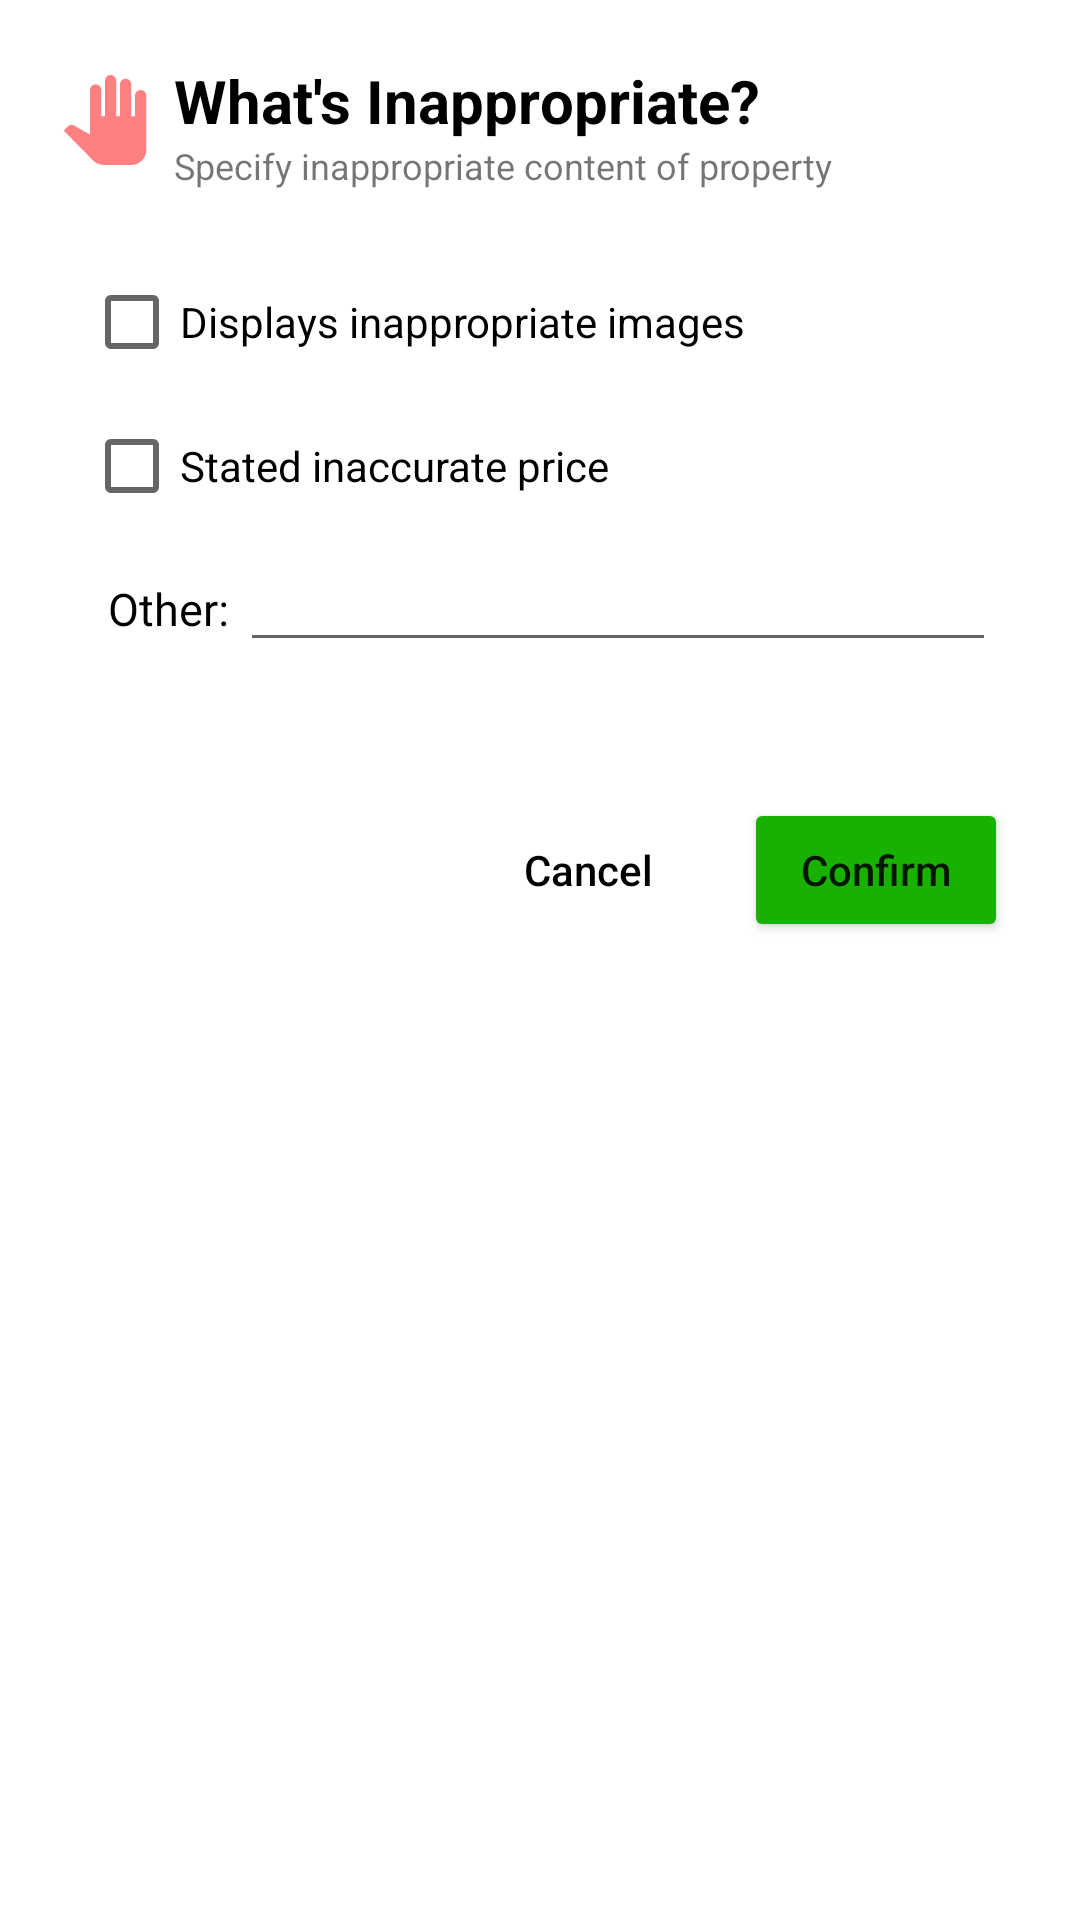

This screen was rendered from an Android layout file. Write that file and the resources it references.
<!-- AndroidManifest.xml: application theme Theme.EspasyoAdmin -->
<!-- res/layout/admin_set_inappropriate_content_details_dialog.xml -->
<?xml version="1.0" encoding="utf-8"?>
<LinearLayout xmlns:android="http://schemas.android.com/apk/res/android"
    xmlns:app="http://schemas.android.com/apk/res-auto"
    android:layout_width="match_parent"
    android:layout_height="wrap_content"
    xmlns:tools="http://schemas.android.com/tools"
    android:gravity="center_horizontal"
    android:orientation="vertical"
    android:padding="8dp">

    <LinearLayout
        android:id="@+id/linearLayout6"
        android:layout_width="match_parent"
        android:layout_height="250dp"
        android:background="@color/white"
        android:orientation="vertical"
        android:paddingLeft="12dp"
        android:paddingTop="12dp"
        android:paddingRight="12dp">

        <LinearLayout
            android:layout_width="match_parent"
            android:layout_height="wrap_content"
            android:layout_marginBottom="4dp"
            android:orientation="horizontal">

            <ImageView
                android:layout_width="30dp"
                android:layout_height="40dp"
                android:layout_marginEnd="8dp"
                android:src="@drawable/icon_inappropriate" />

            <LinearLayout
                android:layout_width="match_parent"
                android:layout_height="wrap_content"
                android:orientation="vertical">

                <LinearLayout
                    android:layout_width="match_parent"
                    android:layout_height="wrap_content"
                    android:orientation="horizontal">

                    <TextView
                        android:layout_width="match_parent"
                        android:layout_height="wrap_content"
                        android:text="What's Inappropriate?"
                        android:textColor="@color/black"
                        android:textSize="20dp"
                        android:textStyle="bold" />

                </LinearLayout>

                <LinearLayout
                    android:layout_width="match_parent"
                    android:layout_height="wrap_content"
                    android:gravity="center_vertical"
                    android:orientation="horizontal">

                    <TextView
                        android:id="@+id/selectedPropertyLocation"
                        android:layout_width="wrap_content"
                        android:layout_height="wrap_content"
                        android:text="Specify inappropriate content of property"
                        android:textSize="12sp" />

                </LinearLayout>

            </LinearLayout>
        </LinearLayout>

        <LinearLayout
            android:layout_width="match_parent"
            android:layout_height="wrap_content"
            android:layout_marginTop="8dp"
            android:orientation="vertical"
            android:padding="8dp">

            <CheckBox
                android:id="@+id/inappropriateDetail1"
                android:layout_width="match_parent"
                android:layout_height="wrap_content"
                android:text="Displays inappropriate images" />

            <CheckBox
                android:id="@+id/inappropriateDetail2"
                android:layout_width="match_parent"
                android:layout_height="wrap_content"
                android:text="Stated inaccurate price" />

            <LinearLayout
                android:layout_width="match_parent"
                android:layout_height="wrap_content"
                android:orientation="horizontal">

                <TextView
                    android:layout_width="wrap_content"
                    android:layout_height="wrap_content"
                    android:layout_marginStart="8dp"
                    android:text="Other: "
                    android:textColor="@color/black"
                    android:textSize="15sp" />

                <EditText
                    android:id="@+id/editTextOtherInappropriateDetails"
                    android:layout_width="match_parent"
                    android:layout_height="wrap_content"
                    android:ems="10"
                    android:inputType="textPersonName" />

            </LinearLayout>

        </LinearLayout>

    </LinearLayout>


    <LinearLayout
        android:layout_width="match_parent"
        android:layout_height="wrap_content"
        android:layout_marginTop="8dp"
        android:gravity="right"
        android:orientation="horizontal">

        <Button
            android:id="@+id/SetInappropriateContentDetails"
            style="@style/Widget.AppCompat.Button.Borderless.Colored"
            android:layout_width="wrap_content"
            android:layout_height="wrap_content"
            android:layout_marginEnd="8dp"
            android:text="Cancel"
            android:textAllCaps="false"
            android:textColor="@color/black" />

        <Button
            android:id="@+id/btnConfirmSetInappropriateContentDetails"
            android:layout_width="wrap_content"
            android:layout_height="wrap_content"
            android:layout_marginRight="16dp"
            android:backgroundTint="@color/espasyo_green_200"
            android:text="Confirm"
            android:textAllCaps="false" />

    </LinearLayout>

</LinearLayout>
<!-- resources referenced by this layout -->
<resources>
  <color name="black">#FF000000</color>
  <color name="espasyo_green_200">#19B100</color>
  <color name="white">#FFFFFFFF</color>
  <!-- drawable icon_inappropriate (drawable) -->
  <vector xmlns:android="http://schemas.android.com/apk/res/android"
      android:width="24dp"
      android:height="24dp"
      android:viewportWidth="24"
      android:viewportHeight="24"
      android:tint="@color/espasyo_red_200">
    <path
        android:fillColor="@android:color/white"
        android:pathData="M23,5.5V20c0,2.2 -1.8,4 -4,4h-7.3c-1.08,0 -2.1,-0.43 -2.85,-1.19L1,14.83c0,0 1.26,-1.23 1.3,-1.25c0.22,-0.19 0.49,-0.29 0.79,-0.29c0.22,0 0.42,0.06 0.6,0.16C3.73,13.46 8,15.91 8,15.91V4c0,-0.83 0.67,-1.5 1.5,-1.5S11,3.17 11,4v7h1V1.5C12,0.67 12.67,0 13.5,0S15,0.67 15,1.5V11h1V2.5C16,1.67 16.67,1 17.5,1S19,1.67 19,2.5V11h1V5.5C20,4.67 20.67,4 21.5,4S23,4.67 23,5.5z"/>
  </vector>
  <style name="Theme.EspasyoAdmin" parent="Theme.MaterialComponents.Light.NoActionBar">
          
          <item name="colorPrimary">@color/espasyo_blue_700</item>
          <item name="colorPrimaryVariant">@color/espasyo_blue_200</item>
          <item name="colorOnPrimary">@color/white</item>
          
          <item name="colorSecondary">@color/teal_200</item>
          <item name="colorSecondaryVariant">@color/teal_700</item>
          <item name="colorOnSecondary">@color/black</item>
          
          <item name="android:statusBarColor" tools:targetApi="l">?attr/colorPrimaryVariant</item>
          
      </style>
  <color name="espasyo_red_200">#FF8080</color>
  <color name="espasyo_blue_700">#00668F</color>
  <color name="espasyo_blue_200">#3291B6</color>
  <color name="teal_200">#007EB1</color>
  <color name="teal_700">#FF018786</color>
</resources>
